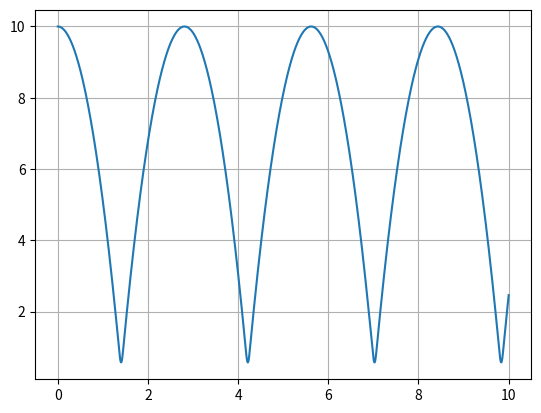

Reproduce this figure in Python.
#!/usr/bin/env python3

import numpy as np
import scipy.integrate as integrate
import matplotlib.pyplot as plt
from mpl_toolkits.mplot3d import Axes3D

GRAVITY = 9.81 # m/s^2
k = 1000 # (m/s)^2
ball_width = 1.0

def derivative(state, t):
    x, y, vx, vy = state
    if(y < ball_width):
        # force at y == ball_width = 0
        # force at y = 0 is infinite
        return [vx, vy, 0, 1000 * (ball_width - y) - GRAVITY]
    else:
        return [vx, vy, 0, -GRAVITY]

initial_state = [0, 10, 1, 0]
time_steps = np.linspace(0, 10, 1000)

states = integrate.odeint(derivative, initial_state, time_steps)

x, y, _, _ = states.T

fig, ax = plt.subplots()
ax.plot(x, y)
plt.grid(True)
plt.show()
